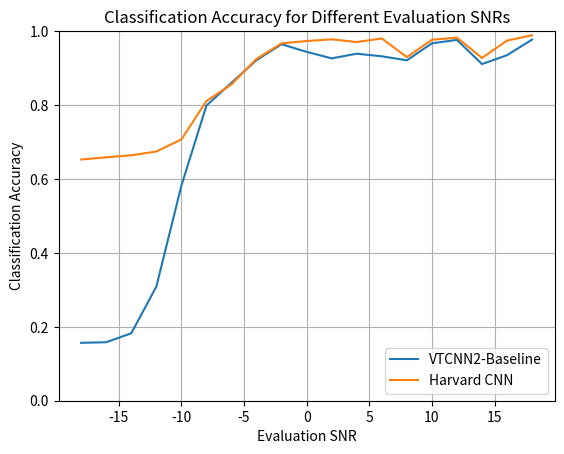

This chart was generated by the following Python code:
import matplotlib
matplotlib.use('Agg')
import matplotlib.pyplot as plt

them = [0.15669339913633559, 0.15823565700185072, 0.18260333127698952, 0.30876002467612584, 0.58204811844540405, 0.79858112276372606, 0.86027143738433065, 0.92165330043183225, 0.96452806909315236, 0.9438618136952498, 0.92628007402837753, 0.93892658852560151, 0.93183220234423192, 0.92103639728562614, 0.96699568167797656, 0.97624922887106724, 0.91085749537322636, 0.93491671807526222, 0.97717458359037634]
us = [0.52220851326341766, 0.56415792720542879, 0.59037631091918574, 0.61906230721776678, 0.62214682294879708, 0.7208513263417643, 0.79487970388648987, 0.85101789019123997, 0.891425046267736, 0.90653917334978407, 0.92905613818630473, 0.93306600863664402, 0.95157310302282538, 0.90222085132634178, 0.95959284392350397, 0.97378161628624305, 0.86829117828500924, 0.97038864898210986, 0.97100555212831585]
us = [0.65268352868599633,
 0.65854410857495371,
 0.6640962368908081,
 0.67427513880320789,
 0.70697100555212833,
 0.81091918568784704,
 0.85595311536088836,
 0.92504626773596543,
 0.96699568167797656,
 0.97316471314003705,
 0.97779148673658234,
 0.97038864898210986,
 0.98025909932140654,
 0.92967304133251083,
 0.97655768044417024,
 0.98241826033312774,
 0.92751388032078963,
 0.97439851943244915,
 0.98889574336829122]
noise_levels = range(-18,20, 2)

plt.figure()
plt.plot(noise_levels, them, label='VTCNN2-Baseline')
plt.plot(noise_levels, us, label='Harvard CNN')
plt.xlabel('Evaluation SNR')
plt.ylabel('Classification Accuracy')
plt.title('Classification Accuracy for Different Evaluation SNRs')
plt.ylim([0,1])
plt.grid()
# plt.tight_layout()
plt.legend(loc=4)
plt.savefig('them_vs_us.png')





